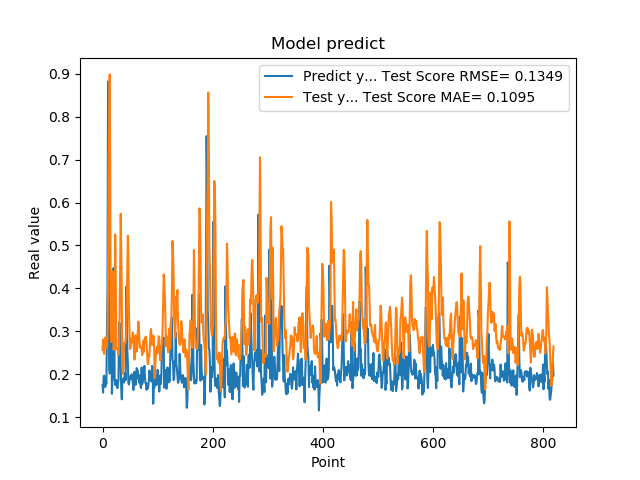

The table this chart was drawn from, first rows:
1.742661595344543457e-01, 2.560456281297757708e-01
1.572303026914596558e-01, 2.810992808596949888e-01
1.941800117492676059e-01, 2.685415677451872263e-01
1.970258951187133512e-01, 2.475700849893799627e-01
1.859861761331558505e-01, 2.645072167843496302e-01
1.705197989940643033e-01, 2.857935641772578750e-01
1.844120919704437256e-01, 2.785897874096173732e-01
1.779371052980423251e-01, 2.666169407265086000e-01
3.004232645034790039e-01, 2.612678122596081565e-01
3.969086110591887873e-01, 2.898124726575274646e-01
8.820003867149353027e-01, 4.142348107691561920e-01
6.841114759445190430e-01, 6.780966412219050499e-01
2.116497457027435580e-01, 7.740360460072009952e-01
2.014262527227401733e-01, 8.984858381017103435e-01
2.061583995819092074e-01, 6.763313357561875350e-01
3.160260915756225586e-01, 2.998718293440034710e-01
3.489396274089813232e-01, 2.752089970196845425e-01
1.544443815946578979e-01, 3.164683803213451663e-01
1.959947794675827026e-01, 4.403839317748539650e-01
1.894801408052444180e-01, 4.015470930551190420e-01
4.474425017833709162e-01, 2.571683135304991263e-01
3.771362304687500555e-01, 2.665450941930600504e-01
1.889318972826004028e-01, 3.315569212055547998e-01
1.752775162458419522e-01, 5.256439005860592539e-01
1.822472065687180121e-01, 4.209240988062918354e-01
1.866402029991149902e-01, 2.595941920053937424e-01
1.715678423643112183e-01, 2.607811029730491281e-01
1.676391065120696744e-01, 2.605447336151560100e-01
1.773854047060013095e-01, 2.528885835436884277e-01
1.872433423995972235e-01, 2.458376225533863424e-01
3.204146027565002441e-01, 2.618018646735828514e-01
3.134283721446990967e-01, 3.302981916004060770e-01
3.171058297157288153e-01, 4.580552883994759017e-01
2.202603369951247891e-01, 5.739668221727922681e-01
1.659800857305526733e-01, 4.967970145659839076e-01
1.415748745203018188e-01, 3.613319843801550690e-01
1.852595061063766479e-01, 2.495285777408193240e-01
1.814238876104354858e-01, 2.004186227184835134e-01
1.905867606401443481e-01, 2.176991706114517755e-01
1.810430586338043213e-01, 2.731180057359077762e-01
1.954265981912612915e-01, 2.707508184023191267e-01
2.029463946819305142e-01, 2.709663489243202550e-01
1.862521618604660034e-01, 2.789775358379229520e-01
4.038094580173492432e-01, 2.905769677214094515e-01
3.743042349815369207e-01, 3.643419457132570649e-01
2.572054266929626465e-01, 4.471198860327175173e-01
2.253161966800689420e-01, 5.228258998030652638e-01
1.787700653076171875e-01, 4.663384994081817836e-01
1.761920750141143799e-01, 3.395813085183148061e-01
1.861467957496643066e-01, 3.026048845834611867e-01
1.954011768102645874e-01, 2.587846368032691857e-01
1.907722949981689176e-01, 2.627021071876972091e-01
1.898660957813262939e-01, 2.828202127921832787e-01
2.001174986362457275e-01, 2.740226060065766300e-01
1.922753006219863892e-01, 2.754190359803449506e-01
1.810636967420578003e-01, 2.974707444324860006e-01
1.635809391736984530e-01, 2.845651590579260648e-01
1.916799396276473999e-01, 2.575775634229315325e-01
2.058236002922058105e-01, 2.340700584712902543e-01
1.857409924268722812e-01, 2.515934691688621050e-01
1.752161234617233276e-01, 2.908269942725097423e-01
... 759 more rows
